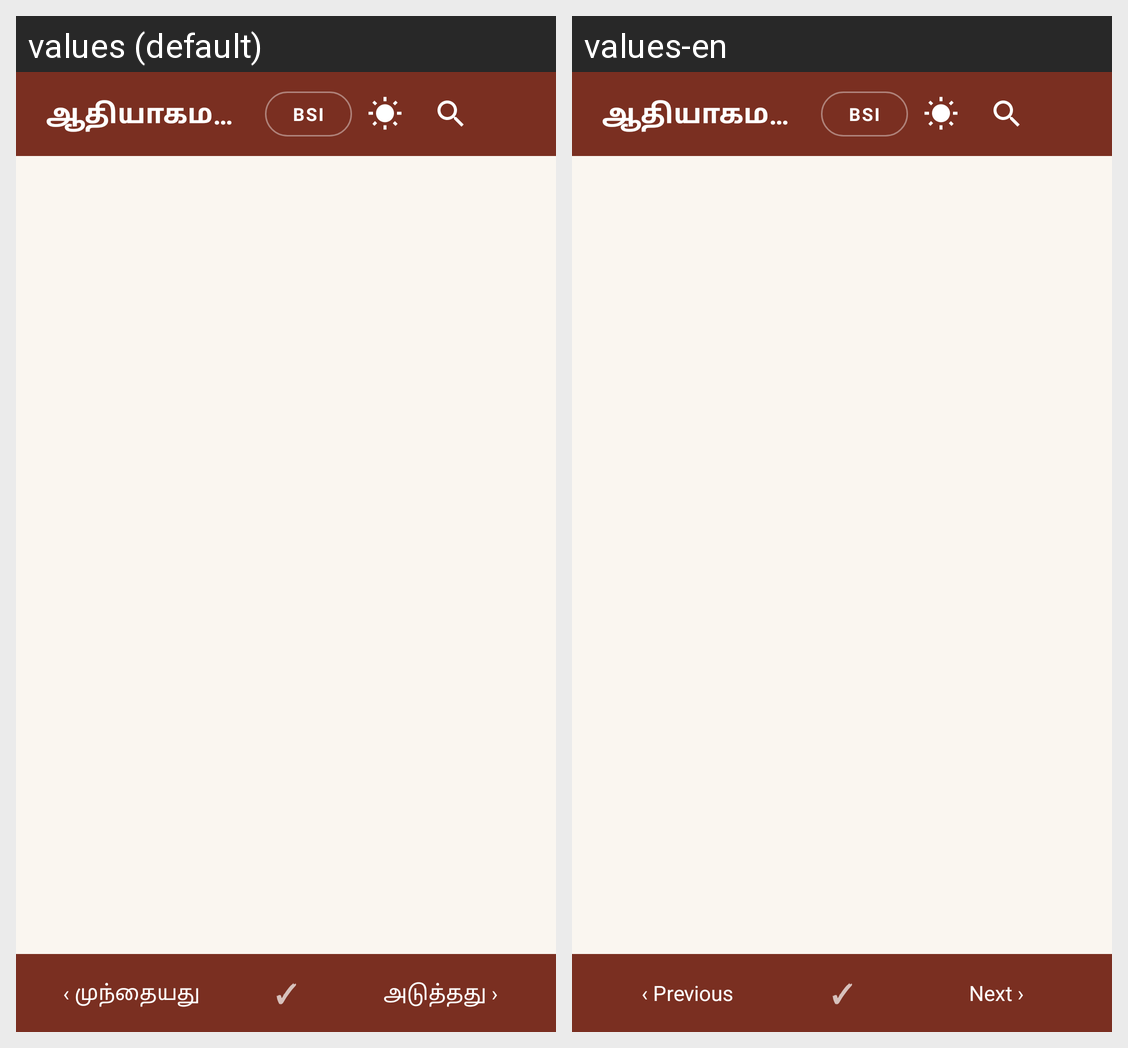

Here is an Android app screen in its default locale and in the app's own translations. Write out the translated-string differences for the strings that appear on this screen.
Android screen res/layout/activity_reader.xml rendered under 2 locales, left to right: values (default), values-en. Device: Nexus 5 (rendered at 1080×1920; each locale shown at half size, 540×960, under a caption strip naming it); theme AppTheme.
Strings drawn on this screen, with the default value and each locale's value (text and hints the layout hard-codes, and strings that could not be matched under every locale, appear in the picture but are not listed):

prev_chapter
  values: ‹ முந்தையது
  values-en: ‹ Previous

next_chapter
  values: அடுத்தது ›
  values-en: Next ›
